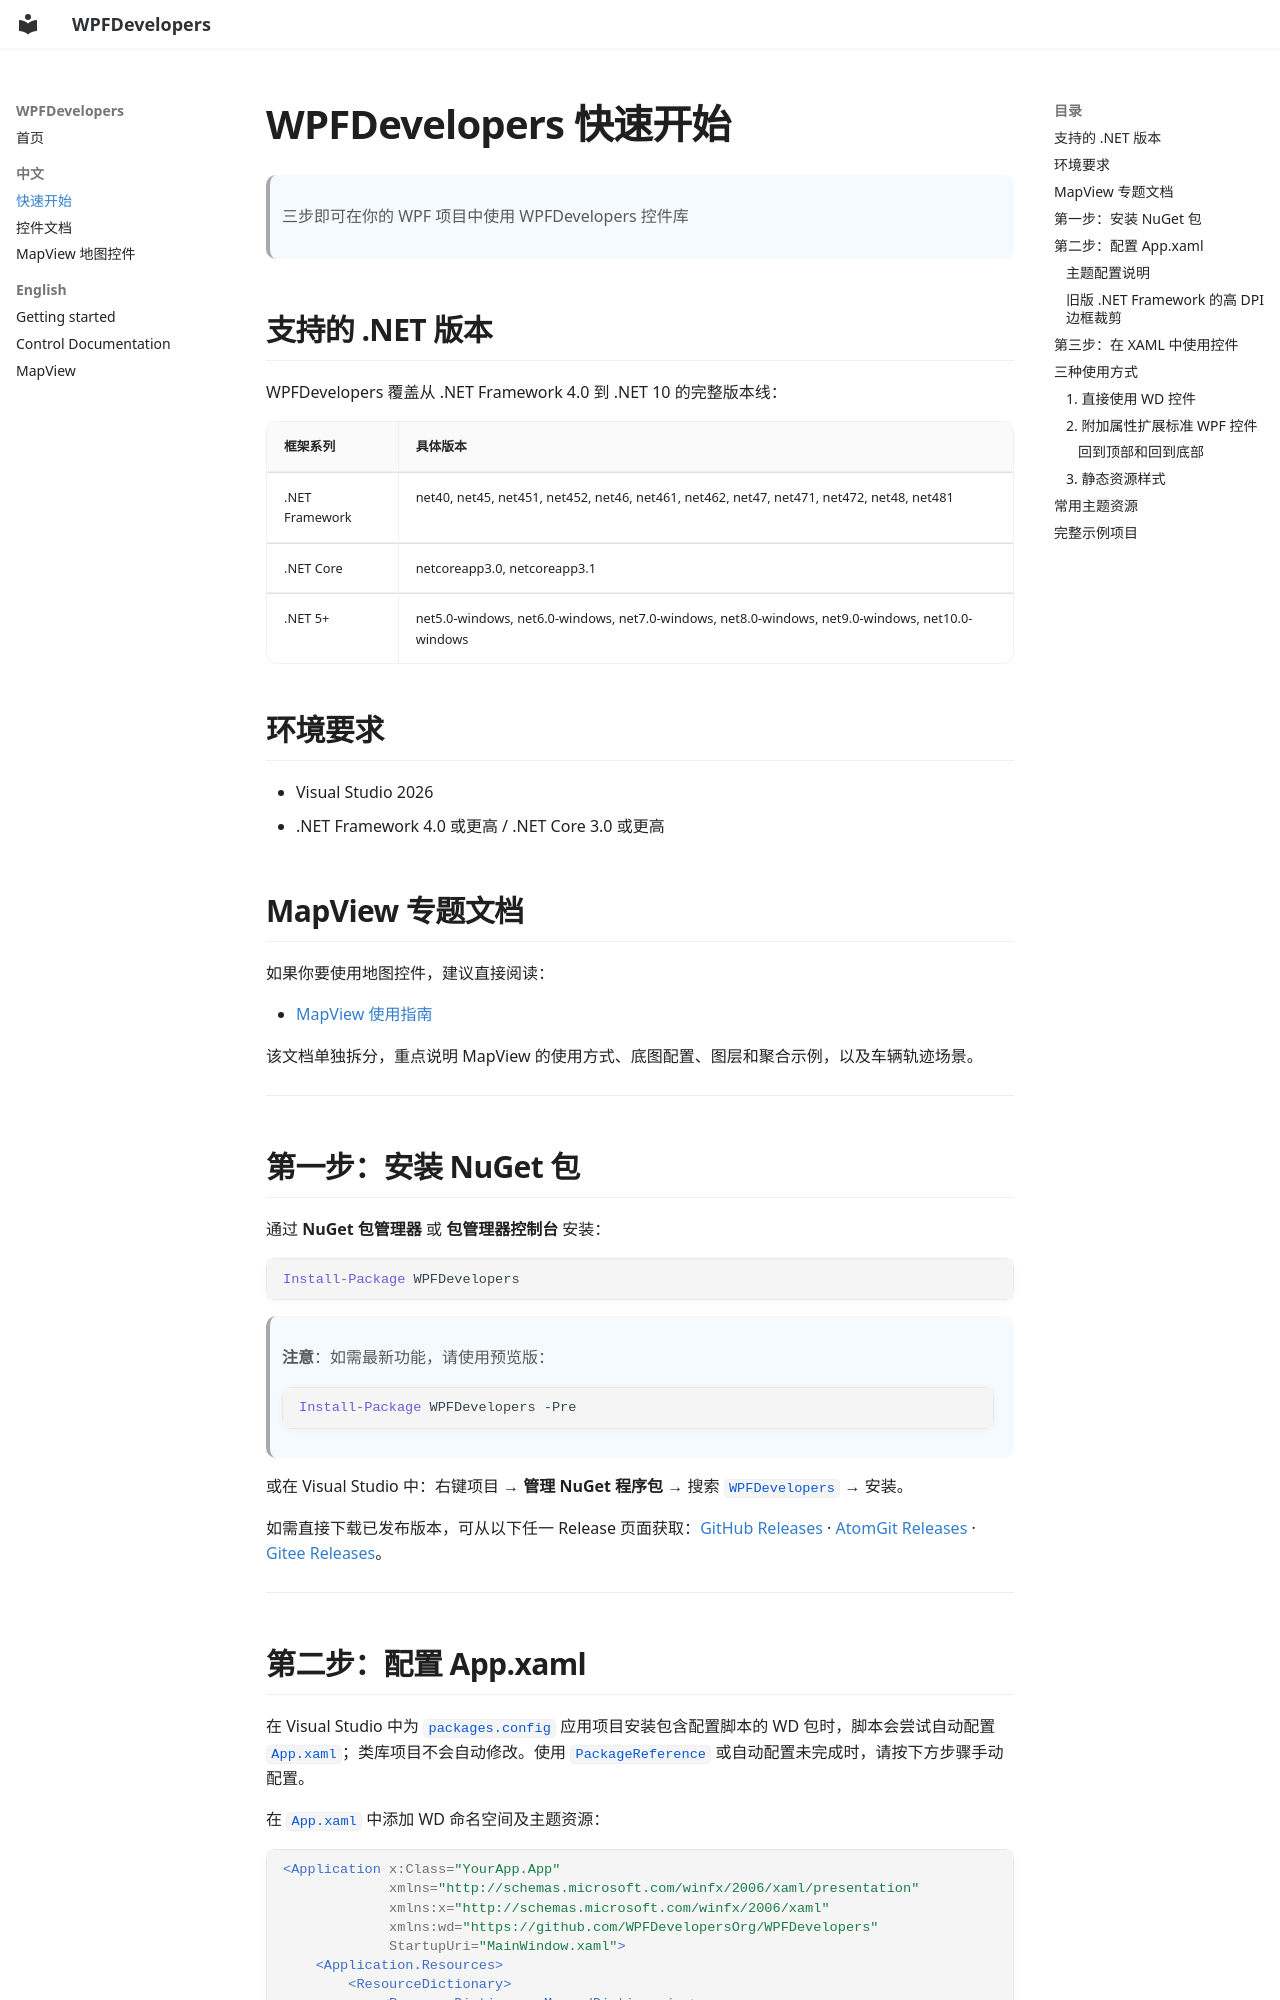

repository: WPFDevelopersOrg/WPFDevelopers · page: zh/getting-started/index.html · generator: mkdocs

# WPFDevelopers 快速开始

> 三步即可在你的 WPF 项目中使用 WPFDevelopers 控件库

## 支持的 .NET 版本

WPFDevelopers 覆盖从 .NET Framework 4.0 到 .NET 10 的完整版本线：

| 框架系列 | 具体版本 |
|----------|----------|
| .NET Framework | net40, net45, net451, net452, net46, net461, net462, net47, net471, net472, net48, net481 |
| .NET Core | netcoreapp3.0, netcoreapp3.1 |
| .NET 5+ | net5.0-windows, net6.0-windows, net7.0-windows, net8.0-windows, net9.0-windows, net10.0-windows |

## 环境要求

- Visual Studio 2026
- .NET Framework 4.0 或更高 / .NET Core 3.0 或更高

## MapView 专题文档

如果你要使用地图控件，建议直接阅读：

- [MapView 使用指南](./mapview.md)

该文档单独拆分，重点说明 MapView 的使用方式、底图配置、图层和聚合示例，以及车辆轨迹场景。

---

## 第一步：安装 NuGet 包

通过 **NuGet 包管理器** 或 **包管理器控制台** 安装：

```powershell
Install-Package WPFDevelopers
```

> **注意**：如需最新功能，请使用预览版：
> ```powershell
> Install-Package WPFDevelopers -Pre
> ```

或在 Visual Studio 中：右键项目 → **管理 NuGet 程序包** → 搜索 `WPFDevelopers` → 安装。

如需直接下载已发布版本，可从以下任一 Release 页面获取：[GitHub Releases](https://github.com/WPFDevelopersOrg/WPFDevelopers/releases) · [AtomGit Releases](https://atomgit.com/WPFDevelopersOrg/WPFDevelopers/releases) · [Gitee Releases](https://gitee.com/WPFDevelopersOrg/WPFDevelopers/releases)。

---

## 第二步：配置 App.xaml

在 Visual Studio 中为 `packages.config` 应用项目安装包含配置脚本的 WD 包时，脚本会尝试自动配置 `App.xaml`；类库项目不会自动修改。使用 `PackageReference` 或自动配置未完成时，请按下方步骤手动配置。

在 `App.xaml` 中添加 WD 命名空间及主题资源：

```xml
<Application x:Class="YourApp.App"
             xmlns="http://schemas.microsoft.com/winfx/2006/xaml/presentation"
             xmlns:x="http://schemas.microsoft.com/winfx/2006/xaml"
             xmlns:wd="https://github.com/WPFDevelopersOrg/WPFDevelopers"
             StartupUri="MainWindow.xaml">
    <Application.Resources>
        <ResourceDictionary>
            <ResourceDictionary.MergedDictionaries>
                <!-- 1. 必须先引入主题 -->
                <ResourceDictionary Source="pack://application:,,,/WPFDevelopers;component/Themes/Theme.xaml" />
                <!-- 2. wd:Resources 必须在 Theme.xaml 之后 -->
                <wd:Resources Radius="4" />
            </ResourceDictionary.MergedDictionaries>
        </ResourceDictionary>
    </Application.Resources>
</Application>
```
